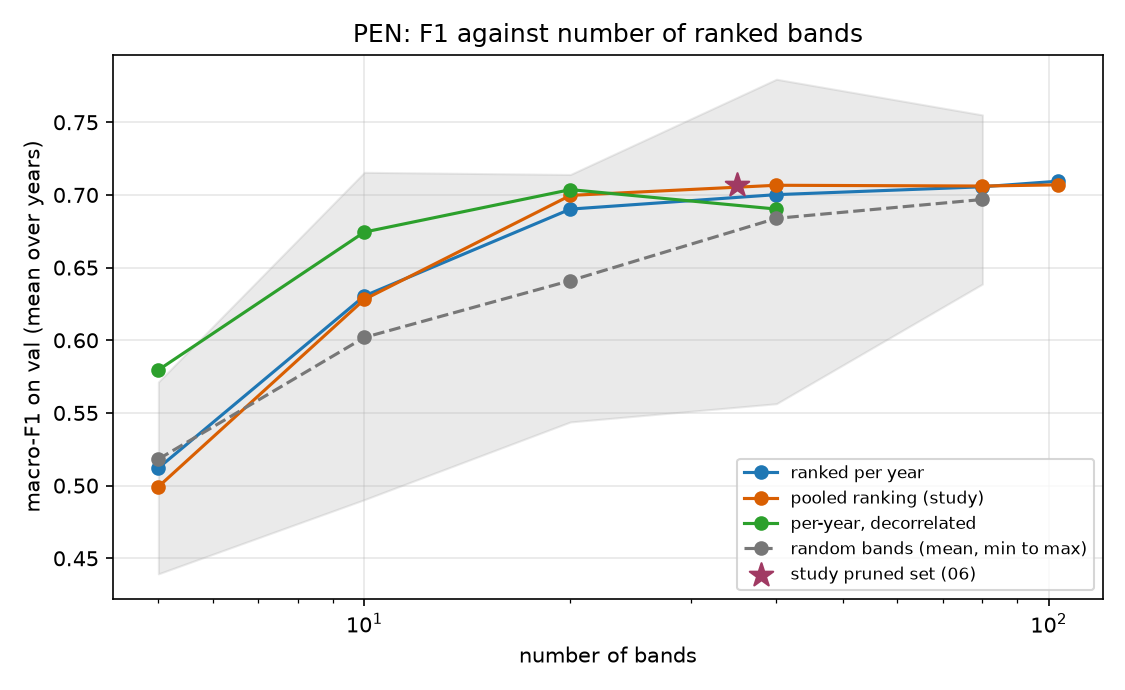

The table this chart was drawn from, first rows:
region, year, seed, method, n, draw, f1
PEN, 2000, 0, per_year, 5, 0, 0.4946
PEN, 2000, 0, pooled, 5, 0, 0.4669
PEN, 2000, 0, random, 5, 0, 0.551
PEN, 2000, 0, random, 5, 1, 0.4598
PEN, 2000, 0, random, 5, 2, 0.4409
PEN, 2000, 0, random, 5, 3, 0.5377
PEN, 2000, 0, decorrelated, 5, 0, 0.4946
PEN, 2000, 0, per_year, 10, 0, 0.5866
PEN, 2000, 0, pooled, 10, 0, 0.5717
PEN, 2000, 0, random, 10, 0, 0.6013
PEN, 2000, 0, random, 10, 1, 0.5347
PEN, 2000, 0, random, 10, 2, 0.4904
PEN, 2000, 0, random, 10, 3, 0.5498
PEN, 2000, 0, decorrelated, 10, 0, 0.6088
PEN, 2000, 0, per_year, 20, 0, 0.629
PEN, 2000, 0, pooled, 20, 0, 0.6375
PEN, 2000, 0, random, 20, 0, 0.5438
PEN, 2000, 0, random, 20, 1, 0.6029
PEN, 2000, 0, random, 20, 2, 0.6352
PEN, 2000, 0, random, 20, 3, 0.5746
PEN, 2000, 0, decorrelated, 20, 0, 0.6362
PEN, 2000, 0, per_year, 40, 0, 0.6389
PEN, 2000, 0, pooled, 40, 0, 0.649
PEN, 2000, 0, random, 40, 0, 0.6331
PEN, 2000, 0, random, 40, 1, 0.6222
PEN, 2000, 0, random, 40, 2, 0.5564
PEN, 2000, 0, random, 40, 3, 0.6287
PEN, 2000, 0, decorrelated, 40, 0, 0.6403
PEN, 2000, 0, per_year, 80, 0, 0.6473
PEN, 2000, 0, pooled, 80, 0, 0.648
PEN, 2000, 0, random, 80, 0, 0.6387
PEN, 2000, 0, random, 80, 1, 0.6401
PEN, 2000, 0, random, 80, 2, 0.6508
PEN, 2000, 0, random, 80, 3, 0.6535
PEN, 2000, 0, per_year, 103, 0, 0.657
PEN, 2000, 0, pooled, 103, 0, 0.6571
PEN, 2000, 0, study_uncorr, 35, 0, 0.6485
PEN, 2009, 0, per_year, 5, 0, 0.4995
PEN, 2009, 0, pooled, 5, 0, 0.4929
PEN, 2009, 0, random, 5, 0, 0.5076
PEN, 2009, 0, random, 5, 1, 0.5618
PEN, 2009, 0, random, 5, 2, 0.4393
PEN, 2009, 0, random, 5, 3, 0.5096
PEN, 2009, 0, decorrelated, 5, 0, 0.5994
PEN, 2009, 0, per_year, 10, 0, 0.5848
PEN, 2009, 0, pooled, 10, 0, 0.6215
PEN, 2009, 0, random, 10, 0, 0.5591
PEN, 2009, 0, random, 10, 1, 0.5634
PEN, 2009, 0, random, 10, 2, 0.5657
PEN, 2009, 0, random, 10, 3, 0.6085
PEN, 2009, 0, decorrelated, 10, 0, 0.661
PEN, 2009, 0, per_year, 20, 0, 0.6632
PEN, 2009, 0, pooled, 20, 0, 0.6762
PEN, 2009, 0, random, 20, 0, 0.6122
PEN, 2009, 0, random, 20, 1, 0.6043
PEN, 2009, 0, random, 20, 2, 0.6175
PEN, 2009, 0, random, 20, 3, 0.6082
PEN, 2009, 0, decorrelated, 20, 0, 0.6849
PEN, 2009, 0, per_year, 40, 0, 0.6668
PEN, 2009, 0, pooled, 40, 0, 0.6732
... 87 more rows
